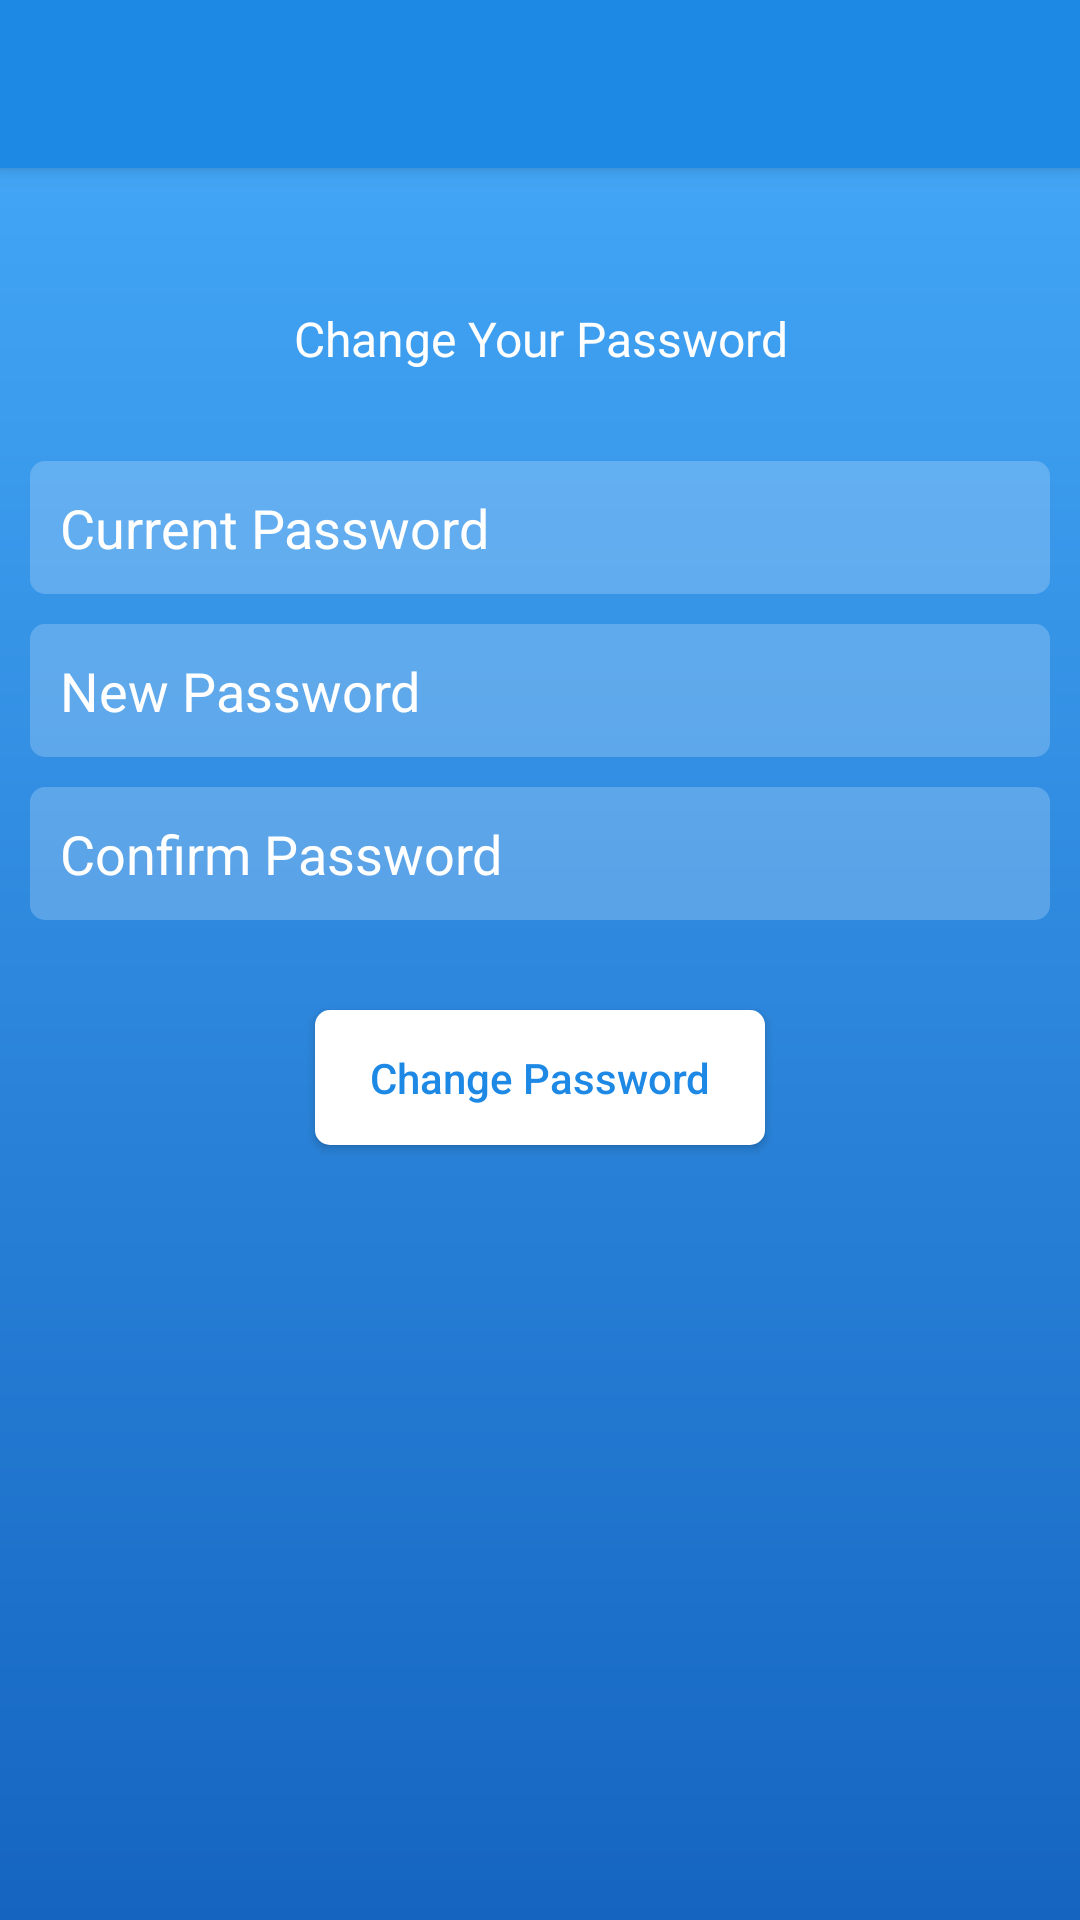

Android layout source for this screen:
<!-- AndroidManifest.xml: activity theme AppTheme.NoActionBar.NoActionBar -->
<!-- res/layout/activity_change_password.xml -->
<?xml version="1.0" encoding="utf-8"?>
<android.support.design.widget.CoordinatorLayout xmlns:android="http://schemas.android.com/apk/res/android"
    xmlns:app="http://schemas.android.com/apk/res-auto"
    xmlns:tools="http://schemas.android.com/tools"
    android:layout_width="match_parent"
    android:layout_height="match_parent"
    tools:context=".activities.ChangePasswordActivity">

    <android.support.design.widget.AppBarLayout
        android:layout_width="match_parent"
        android:layout_height="wrap_content"
        android:theme="@style/AppTheme.NoActionBar.AppBarOverlay">

        <android.support.v7.widget.Toolbar
            android:id="@+id/toolbar"
            android:layout_width="match_parent"
            android:layout_height="?attr/actionBarSize"
            android:background="?attr/colorPrimary"
            app:popupTheme="@style/AppTheme.NoActionBar.PopupOverlay" />

    </android.support.design.widget.AppBarLayout>

    <include layout="@layout/content_change_password" />


</android.support.design.widget.CoordinatorLayout>
<!-- res/layout/content_change_password.xml (included above) -->
<?xml version="1.0" encoding="utf-8"?>
<LinearLayout xmlns:android="http://schemas.android.com/apk/res/android"
    xmlns:app="http://schemas.android.com/apk/res-auto"
    xmlns:tools="http://schemas.android.com/tools"
    android:layout_width="match_parent"
    android:layout_height="match_parent"
    android:orientation="vertical"
    android:background="@drawable/primary_gradient"
    android:paddingBottom="@dimen/activity_vertical_margin"
    android:paddingTop="@dimen/activity_vertical_margin"
    android:paddingLeft="@dimen/activity_horizontal_margin"
    android:paddingRight="@dimen/activity_horizontal_margin"
    app:layout_behavior="@string/appbar_scrolling_view_behavior"
    tools:context=".activities.ChangePasswordActivity"
    tools:showIn="@layout/activity_change_password">

    <TextView
        android:id="@+id/text_retrieve_label"
        android:textSize="16sp"
        android:gravity="center_horizontal"
        android:text="Change Your Password"
        android:textColor="@color/white"
        android:layout_marginTop="30dp"
        android:layout_width="match_parent"
        android:layout_height="wrap_content" />


    <EditText
        android:id="@+id/edit_current_password"
        android:layout_marginTop="30dp"
        android:hint="Current Password"
        android:textColor="@color/white"
        android:textColorHint="@color/white"
        android:background="@drawable/primary_transparent_round_background"
        android:gravity="center_vertical"
        android:inputType="textPassword"
        android:imeOptions="actionNext"
        android:theme="@style/MySelectViewTheme"
        android:paddingBottom="@dimen/edit_text_vertical_padding"
        android:paddingTop="@dimen/edit_text_vertical_padding"
        android:paddingLeft="@dimen/edit_text_horizontal_padding"
        android:paddingRight="@dimen/edit_text_horizontal_padding"
        android:layout_width="match_parent"
        android:layout_height="wrap_content" />

    <EditText
        android:id="@+id/edit_new_password"
        android:layout_marginTop="10dp"
        android:hint="New Password"
        android:textColor="@color/white"
        android:textColorHint="@color/white"
        android:background="@drawable/primary_transparent_round_background"
        android:gravity="center_vertical"
        android:inputType="textPassword"
        android:imeOptions="actionNext"
        android:theme="@style/MySelectViewTheme"
        android:paddingBottom="@dimen/edit_text_vertical_padding"
        android:paddingTop="@dimen/edit_text_vertical_padding"
        android:paddingLeft="@dimen/edit_text_horizontal_padding"
        android:paddingRight="@dimen/edit_text_horizontal_padding"
        android:layout_width="match_parent"
        android:layout_height="wrap_content" />

    <EditText
        android:id="@+id/edit_conf_new_password"
        android:layout_marginTop="10dp"
        android:hint="Confirm Password"
        android:textColor="@color/white"
        android:textColorHint="@color/white"
        android:background="@drawable/primary_transparent_round_background"
        android:gravity="center_vertical"
        android:inputType="textPassword"
        android:imeOptions="actionDone"
        android:theme="@style/MySelectViewTheme"
        android:paddingBottom="@dimen/edit_text_vertical_padding"
        android:paddingTop="@dimen/edit_text_vertical_padding"
        android:paddingLeft="@dimen/edit_text_horizontal_padding"
        android:paddingRight="@dimen/edit_text_horizontal_padding"
        android:layout_width="match_parent"
        android:layout_height="wrap_content" />

    <Button
        android:id="@+id/btn_change_password"
        android:text="Change Password"
        android:layout_marginTop="30dp"
        android:textColor="@color/colorPrimary"
        android:layout_gravity="center_horizontal"
        android:paddingLeft="10dp"
        android:paddingRight="10dp"
        android:background="@drawable/white_solid_small_round_background"
        android:layout_width="@dimen/small_view_width"
        android:layout_height="wrap_content" />

</LinearLayout>
<!-- resources referenced by this layout -->
<resources>
  <color name="colorPrimary">@color/blue600</color>
  <color name="white">#ffffff</color>
  <dimen name="activity_horizontal_margin">10dp</dimen>
  <dimen name="activity_vertical_margin">16dp</dimen>
  <dimen name="edit_text_horizontal_padding">10dp</dimen>
  <dimen name="edit_text_vertical_padding">10dp</dimen>
  <dimen name="small_view_width">150dp</dimen>
  <!-- drawable primary_gradient (drawable) -->
  <?xml version="1.0" encoding="utf-8"?>
  <shape xmlns:android="http://schemas.android.com/apk/res/android"
      android:shape="rectangle">
      <gradient
          android:startColor="@color/colorPrimary400"
          android:endColor="@color/colorPrimary800"
          android:angle="270"/>
  </shape>
  <!-- drawable primary_transparent_round_background (drawable) -->
  <?xml version="1.0" encoding="utf-8"?>
  <shape
      xmlns:android="http://schemas.android.com/apk/res/android"
      android:id="@+id/solid_shape">
      <solid android:color="@color/primary_transparent"/>
      <corners android:radius="5dp"/>
  </shape>
  <!-- drawable white_solid_small_round_background (drawable) -->
  <?xml version="1.0" encoding="utf-8"?>
  <shape
      xmlns:android="http://schemas.android.com/apk/res/android"
      android:id="@+id/border_shape">
      <solid android:color="@color/white"/>
      <corners android:radius="5dp"/>
  </shape>
  <style name="AppTheme.NoActionBar.AppBarOverlay" parent="ThemeOverlay.AppCompat.Dark.ActionBar" />
  <style name="AppTheme.NoActionBar.PopupOverlay" parent="ThemeOverlay.AppCompat.Light" />
  <style name="MySelectViewTheme">
          
          <item name="colorControlNormal">@color/grey400</item>
          
          <item name="colorControlActivated">@color/colorAccent</item>
          <item name="colorControlHighlight">@color/colorAccent</item>
      </style>
  <style name="AppTheme.NoActionBar.NoActionBar">
          <item name="windowActionBar">false</item>
          <item name="windowNoTitle">true</item>
      </style>
  <color name="blue600">#1e88e5</color>
  <color name="colorPrimary400">@color/blue400</color>
  <color name="colorPrimary800">@color/blue800</color>
  <color name="primary_transparent">#3ce3f2fd</color>
  <color name="grey400">#bdbdbd</color>
  <color name="colorAccent">@color/accent_orangeA400</color>
  <color name="blue400">#42a5f5</color>
  <color name="blue800">#1565c0</color>
  <color name="accent_orangeA400">#FF9100</color>
</resources>
